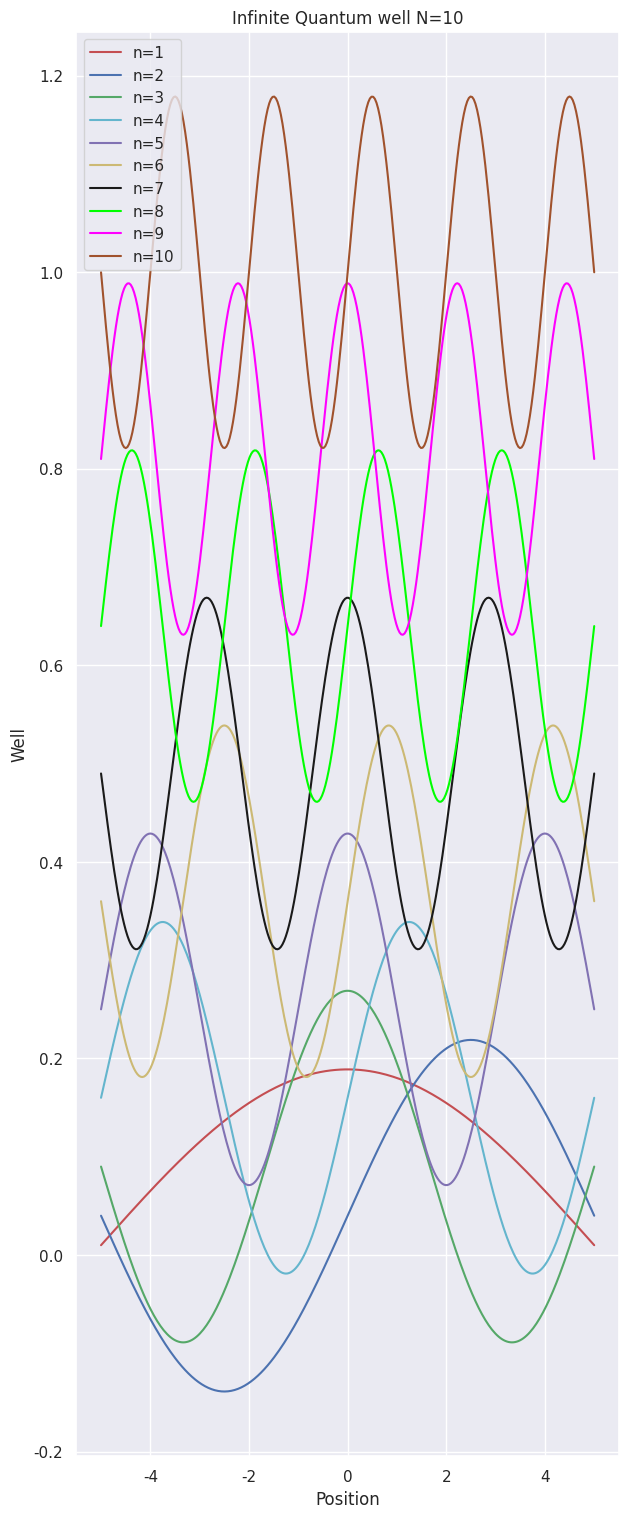

Reproduce this figure in Python.
import numpy as np
import matplotlib.pyplot as plt
import matplotlib.animation as animation
import math
import seaborn as sns; sns.set_theme()
from matplotlib import cm
from matplotlib.ticker import LinearLocator

one_D='on'
two_D='off'
#################################################################################################
## 1D
#paramater
if one_D=='on':
    y=[]
    x=[]
    t=[]
    L=10
    dom=np.linspace(-L/2,L/2,300)
    for point in dom:
        x.append(point)
    Norm=1*math.sqrt(2/L)
    N=[1,2,3,4,5,6,7,8,9,10]
    def E_n(n):
        return 1*(n**2)/L**2
    colors=['r','b','g','c','m','y','k','lime','magenta','sienna']
    #ploting
    plt.figure(figsize=(7,18.5))
    plt.xlabel('Position')
    plt.ylabel('Well')

    plt.legend()
    def phi_impair(x,n):
        return 0.4*Norm*math.cos(n*math.pi/L*x)+E_n(n)
    def phi_pair(x,n):
        return 0.4*Norm*math.sin(n*math.pi/L*x)+E_n(n)

    all_n=[]

    for n in N:
        if n%2==0:
            y=[]
            t=[]
            for i in x:
                y.append(phi_pair(i,n))
            plt.title(f'Infinite Quantum well N={n}')
            plt.plot(x,y,color=colors[n-1],label=f'n={n}')
            plt.legend()

        elif n%2!=0:
            y=[]
            t=[]
            for i in x:
                y.append(phi_impair(i,n))
            plt.title(f'Infinite Quantum well N={n}')
            plt.plot(x,y,color=colors[n-1],label=f'n={n}')


    plt.show()

##############################################################################################################
## 2D ### TEST ZONE###
if two_D=='on':
    L_x=10
    L_y=10

    n_x=1
    n_y=6
    x=np.arange(-L_x/2,L_x/2,0.1)
    y=np.arange(-L_y/2,L_y/2,0.1)
    z_grid=np.zeros(shape=(100,100))
    def prob(x,y):
        return (math.sqrt(2/L_x)*math.sin(n_x*math.pi*x/L_x)*math.sqrt(2/L_y)*math.sin(n_y*math.pi*y/L_y))**2
    for i in range(len(x)):
        for j in range(len(y)):
            z_grid[i][j]=prob(x[i],y[j])
    plt.figure()
    plt.xlabel('X postion')
    plt.ylabel('Y position')
    plt.title(f'2D Quantum Well : Porbability of presence nx={n_x} ; ny={n_y}')
    sns.heatmap(data=z_grid,yticklabels=False,xticklabels=False,cmap="bwr")
    plt.show()


